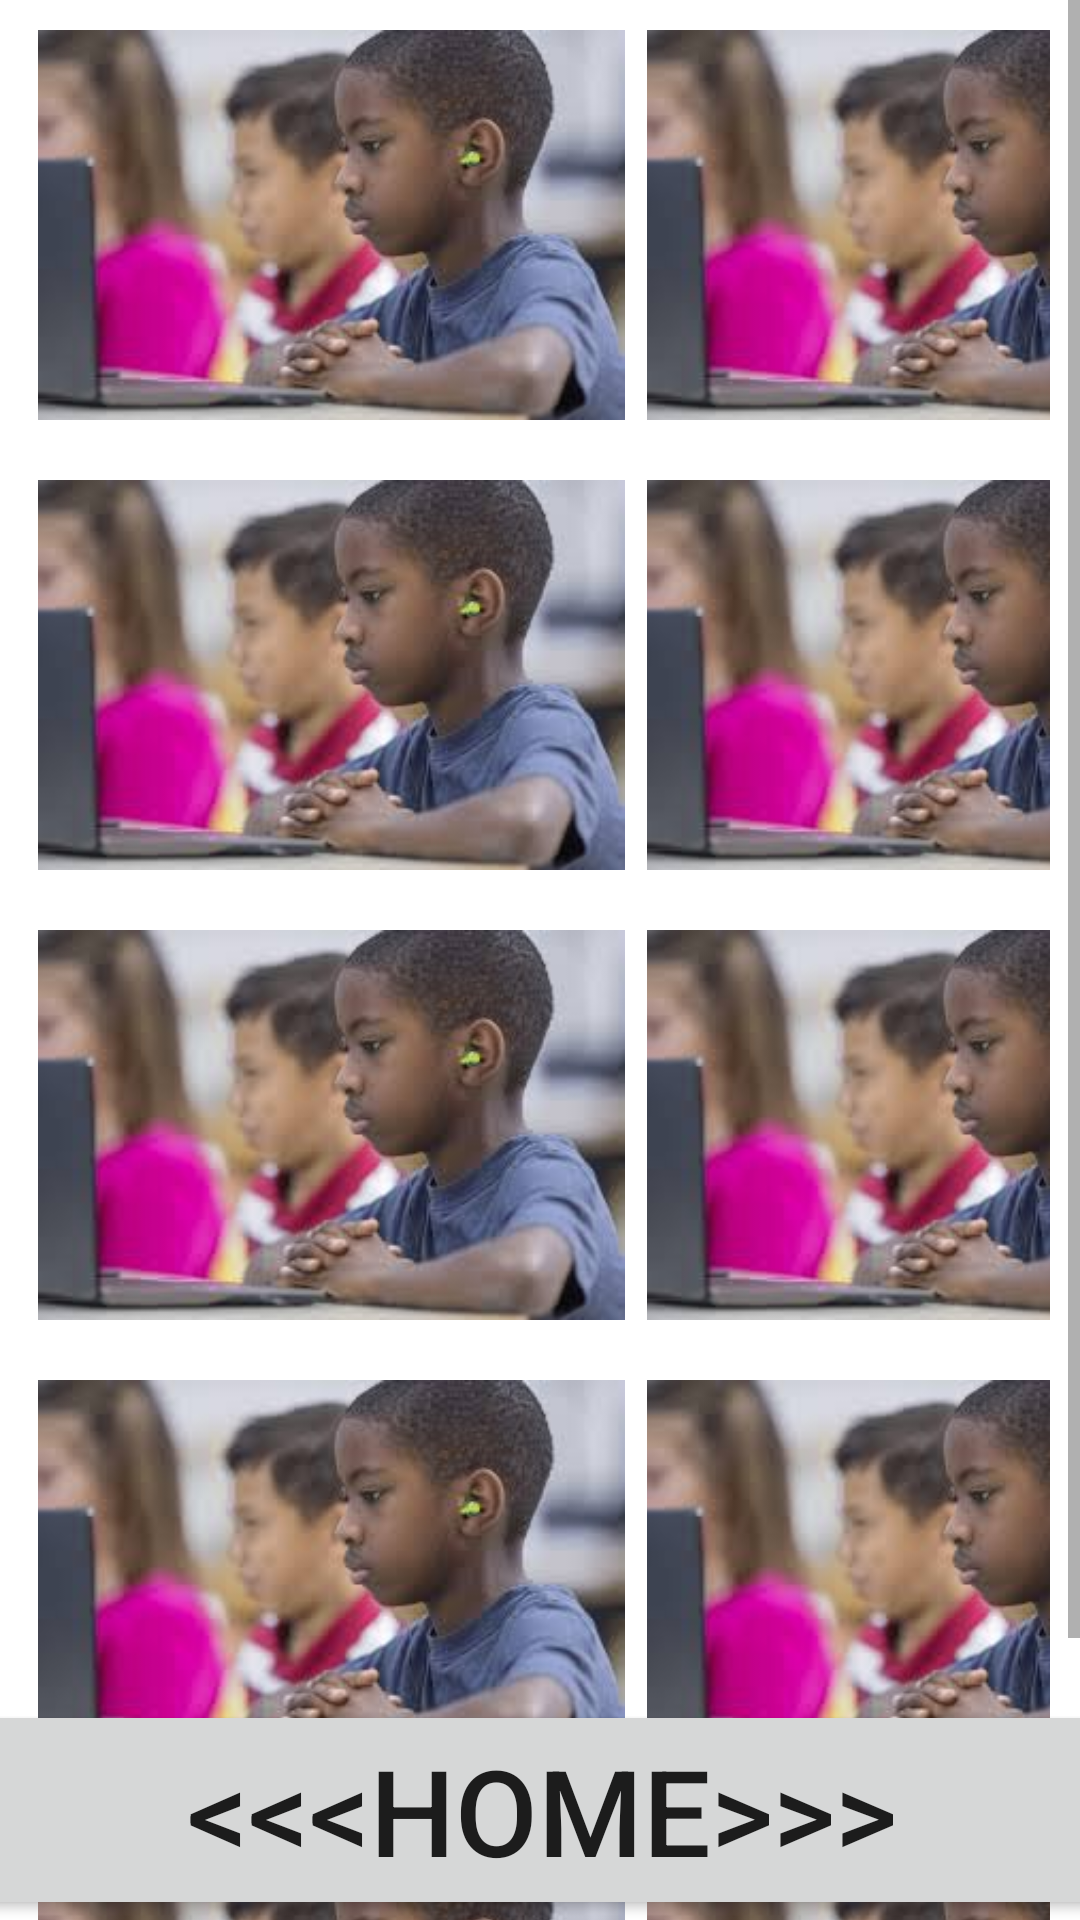

Android layout source for this screen:
<!-- AndroidManifest.xml: application theme Theme.AndriodLifeCycle -->
<!-- res/layout/adefx.xml -->
<?xml version="1.0" encoding="utf-8"?>
<androidx.constraintlayout.widget.ConstraintLayout xmlns:android="http://schemas.android.com/apk/res/android"
    xmlns:app="http://schemas.android.com/apk/res-auto"
    xmlns:tools="http://schemas.android.com/tools"
    android:layout_width="match_parent"
    android:layout_height="match_parent"
    tools:context=".AdefxActivity">

    <ScrollView
        android:layout_width="match_parent"
        android:layout_height="match_parent">

    <TableLayout
        android:layout_width="match_parent"
        android:layout_height="wrap_content">

        <TableRow
            android:layout_width="match_parent"
            android:layout_height="match_parent"
            android:padding="10dp"
            >

            <ImageView
                android:id="@+id/imageView1"
                android:layout_width="201dp"
                android:layout_height="130dp"
                android:contentDescription="@string/this_is_for_ade"
                app:srcCompat="@drawable/kid5" />
            <ImageView
                android:id="@+id/imageView2"
                android:layout_width="205dp"
                android:layout_height="130dp"
                android:contentDescription="@string/this_is_for_ade"
                app:srcCompat="@drawable/kid5" />
        </TableRow>
        <TableRow
            android:layout_width="match_parent"
            android:layout_height="match_parent"
            android:padding="10dp"
            >

            <ImageView
                android:id="@+id/imageView3"
                android:layout_width="201dp"
                android:layout_height="130dp"
                android:contentDescription="@string/this_is_for_ade"
                app:srcCompat="@drawable/kid5" />
            <ImageView
                android:id="@+id/imageView4"
                android:layout_width="205dp"
                android:layout_height="130dp"
                android:contentDescription="@string/this_is_for_ade"
                app:srcCompat="@drawable/kid5" />
        </TableRow>
        <TableRow
            android:layout_width="match_parent"
            android:layout_height="match_parent"
            android:padding="10dp"
            >

            <ImageView
                android:id="@+id/imageView5"
                android:layout_width="201dp"
                android:layout_height="130dp"
                android:contentDescription="@string/this_is_for_ade"
                app:srcCompat="@drawable/kid5" />
            <ImageView
                android:id="@+id/imageView6"
                android:layout_width="205dp"
                android:layout_height="130dp"
                android:contentDescription="@string/this_is_for_ade"
                app:srcCompat="@drawable/kid5" />
        </TableRow>
        <TableRow
            android:layout_width="match_parent"
            android:layout_height="match_parent"
            android:padding="10dp"
            >

            <ImageView
                android:id="@+id/imageView7"
                android:layout_width="201dp"
                android:layout_height="130dp"
                android:contentDescription="@string/this_is_for_ade"
                app:srcCompat="@drawable/kid5" />
            <ImageView
                android:id="@+id/imageView8"
                android:layout_width="205dp"
                android:layout_height="130dp"
                android:contentDescription="@string/this_is_for_ade"
                app:srcCompat="@drawable/kid5" />
        </TableRow>
        <TableRow
            android:layout_width="match_parent"
            android:layout_height="match_parent"
            android:padding="10dp"
            >

            <ImageView
                android:id="@+id/imageView9"
                android:layout_width="201dp"
                android:layout_height="130dp"
                android:contentDescription="@string/this_is_for_ade"
                app:srcCompat="@drawable/kid5" />
            <ImageView
                android:id="@+id/imageView10"
                android:layout_width="205dp"
                android:layout_height="130dp"
                android:contentDescription="@string/this_is_for_ade"
                app:srcCompat="@drawable/kid5" />
        </TableRow>
    </TableLayout>

    </ScrollView>



    <Button
        android:id="@+id/button"
        android:layout_width="409dp"
        android:layout_height="wrap_content"
        android:layout_marginStart="158dp"
        android:layout_marginEnd="159dp"
        android:layout_marginBottom="0dp"
        android:text="@string/home"
        android:textSize="40sp"
        app:layout_constraintBottom_toBottomOf="parent"
        app:layout_constraintEnd_toEndOf="parent"
        app:layout_constraintHorizontal_bias="0.498"
        app:layout_constraintStart_toStartOf="parent" />

</androidx.constraintlayout.widget.ConstraintLayout>
<!-- resources referenced by this layout -->
<resources>
  <!-- drawable kid5: jpg bitmap (drawable, 6217 bytes) -->
  <string name="home">&lt;&lt;&lt;HOME&gt;&gt;&gt;</string>
  <string name="this_is_for_ade">This is for ADE</string>
  <style name="Theme.AndriodLifeCycle" parent="Theme.MaterialComponents.DayNight.DarkActionBar">
           Primary brand color.
          <item name="colorPrimary">@color/purple_500</item>
          <item name="colorPrimaryVariant">@color/purple_700</item>
          <item name="colorOnPrimary">@color/white</item>
           Secondary brand color.
          <item name="colorSecondary">@color/teal_200</item>
          <item name="colorSecondaryVariant">@color/teal_700</item>
          <item name="colorOnSecondary">@color/black</item>
           Status bar color.
          <item name="android:statusBarColor" tools:targetApi="l">?attr/colorPrimaryVariant</item>
           Customize your theme here.
      </style>
  <color name="purple_500">#FF6200EE</color>
  <color name="purple_700">#FF3700B3</color>
  <color name="white">#FFFFFFFF</color>
  <color name="teal_200">#FF03DAC5</color>
  <color name="teal_700">#FF018786</color>
  <color name="black">#FF000000</color>
</resources>
